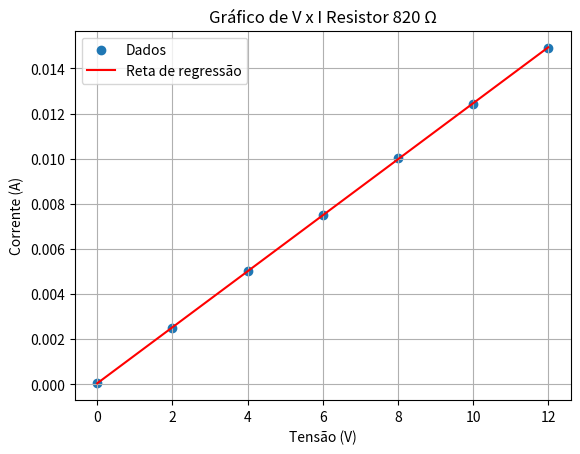

The matplotlib source for this figure:
import numpy as np
import matplotlib.pyplot as plt

# Dados da Tabela 2
V = np.array([0, 2, 4, 6, 8, 10, 12]) # Tensão em volts
I = np.array([0.04, 2.49, 5.03, 7.5, 10.01, 12.44, 14.91]) / 1000 # Corrente em mA convertida para A (820)
#I = np.array([0.01, 0.93, 1.85, 2.77, 3.69, 4.6, 5.51]) / 1000 # Corrente em mA convertida para A (2200)
Rx = 820 # Resistência em ohms

# Realizando a regressão linear
coefs = np.polyfit(V, I, 1)

# Coeficientes da regressão linear
m, b = coefs

# Verificando se a inclinação é igual a Rx
print(f"Inclinação da reta: {m} Ω")
print(f"Resistência do bipolo: {Rx} Ω")

# Plotando os dados e a reta de regressão
plt.scatter(V, I, label='Dados')
plt.plot(V, m*V + b, color='red', label='Reta de regressão')
plt.xlabel('Tensão (V)')
plt.ylabel('Corrente (A)')
plt.title('Gráfico de V x I Resistor 820 Ω')
plt.legend()
plt.grid(True)
plt.show()
